Run: headless pygame with SDL's dummy video driver; simulated clock (each Clock.tick advances the game by its frame time, no real sleeping); random seed 0; keys injected as events and as key.get_pressed() state; no mouse input.
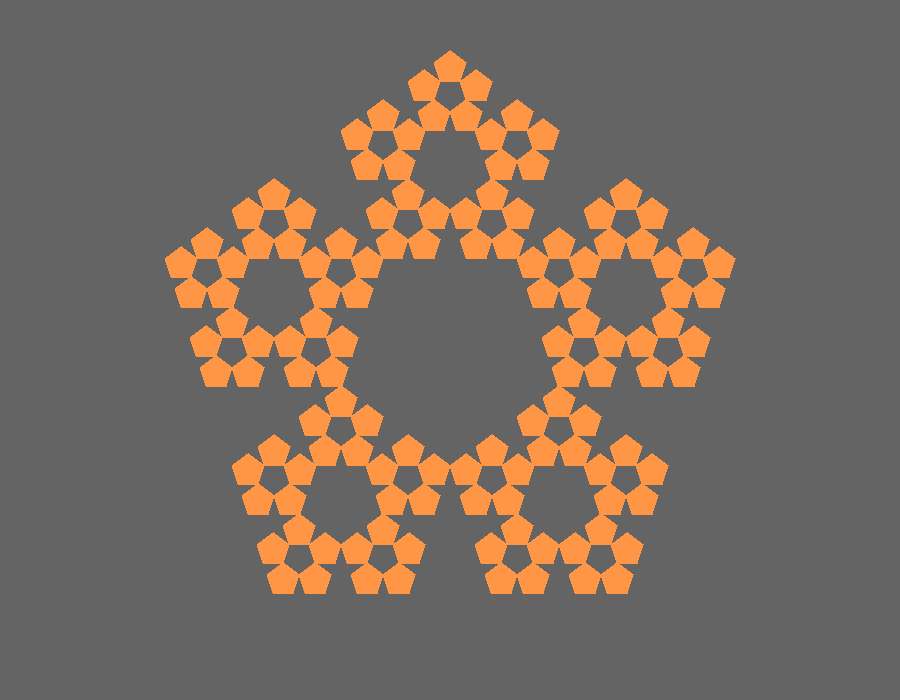
Frame 1 of 4 · flips 1–60 · no input
Frame 2 of 4 · flips 61–180 · tapped SPACE, RETURN · held RIGHT (→), D · screen unchanged from frame 1, image omitted
Frame 3 of 4 · flips 181–300 · held DOWN (↓), S · screen unchanged from frame 2, image omitted
Frame 4 of 4 · flips 301–420 · held LEFT (←), A, UP (↑), W · screen unchanged from frame 3, image omitted

The pygame program that drew these frames:

#!/bin/python

import math
import pygame as pg
from pygame.locals import *

SCREEN_WIDTH = 900
SCREEN_HEIGHT = 700
SCREEN_COLOR = (100, 100, 100)

FLAKE_COLOR = (255, 150, 70)

class Polygon:
    def __init__(self, nv, rd, ct):
        self.num_vertices = nv
        self.radius = rd
        self.center = ct
        self.angle_base = 360/self.num_vertices

    def draw(self, win):
        coords = []
        for i in range(0, self.num_vertices):
            cx = round(self.center[0] + self.radius*math.cos(math.radians(self.angle_base*i + 90)))
            cy = round(self.center[1] - self.radius*math.sin(math.radians(self.angle_base*i + 90)))
            coords.append((cx, cy))

        pg.draw.polygon(win, FLAKE_COLOR, coords, 0)

gr = (1.0 + math.sqrt(5))/2.0
CONSTANT = 1.0/(1.0 + gr)
def draw_nflake(steps, nv, rd, ct, win):
    if steps <= 0:
        pass
    elif steps == 1:
        poly = Polygon(nv, rd, ct)
        poly.draw(win)
        draw_nflake(steps-1, nv, rd, ct, win)
    else:
        poly = Polygon(nv, rd, ct)
        for i in range(0, nv):
            cx = round(ct[0] + rd*math.cos(math.radians((360/nv)*i + 90)) - rd*CONSTANT*math.cos(math.radians((360/nv)*i + 90)))
            cy = round(ct[1] - rd*math.sin(math.radians((360/nv)*i + 90)) + rd*CONSTANT*math.sin(math.radians((360/nv)*i + 90)))
            draw_nflake(steps-1, nv, rd*CONSTANT, (cx, cy), win)

def main():
    pg.init()
    pg.display.set_caption('n-flakes')
    screen = pg.display.set_mode((SCREEN_WIDTH, SCREEN_HEIGHT))
    screen.fill(SCREEN_COLOR)

    running = True
    while running == True:
        for e in pg.event.get():
            if e.type == KEYDOWN:
                if e.key == K_ESCAPE:
                    running = False
            elif e.type == QUIT:
                running = False

        draw_nflake(4, 5, 300, (SCREEN_WIDTH/2, SCREEN_HEIGHT/2), screen)
        pg.display.flip()

    pg.quit()

if __name__ == '__main__':
    main()
